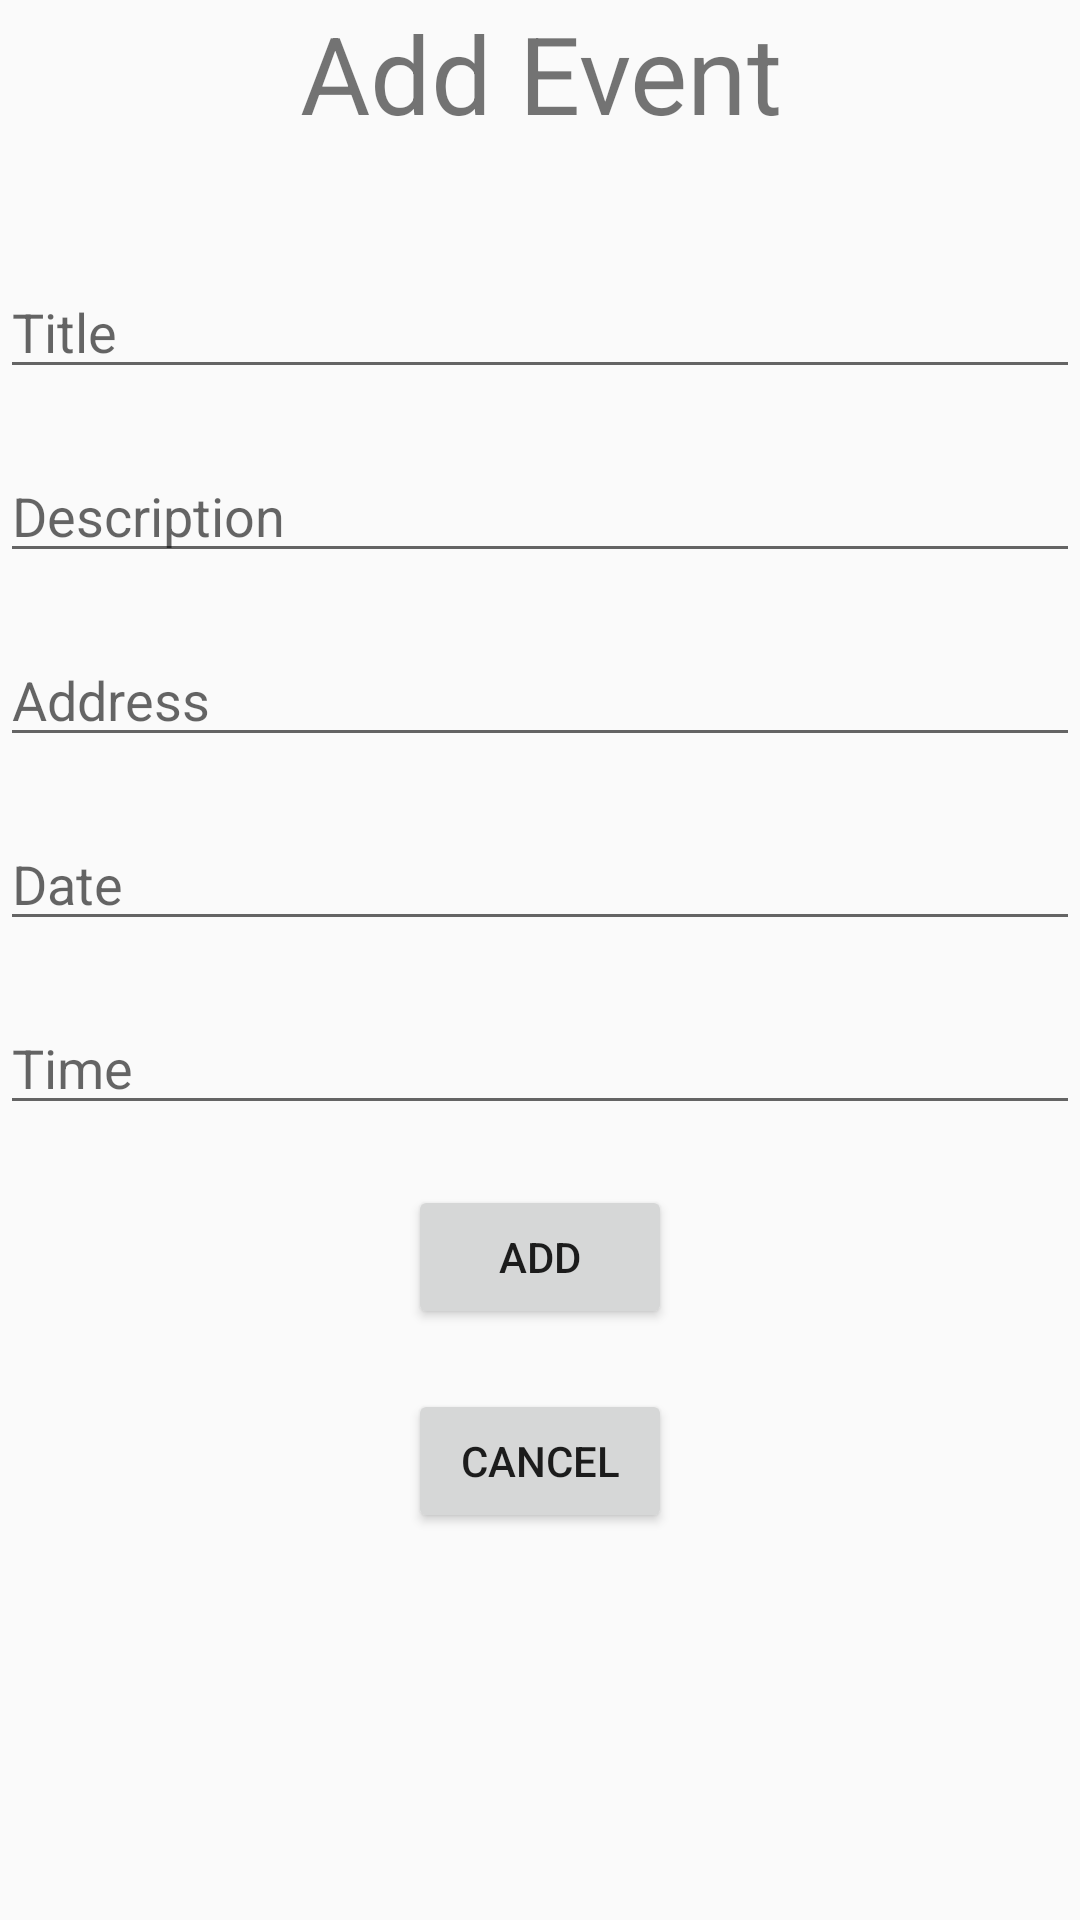

The Android layout XML behind this screen, and the referenced resources:
<!-- AndroidManifest.xml: application theme AppTheme -->
<!-- res/layout/activity_add_event.xml -->
<?xml version="1.0" encoding="utf-8"?>
<android.support.constraint.ConstraintLayout
        xmlns:android="http://schemas.android.com/apk/res/android"
        xmlns:tools="http://schemas.android.com/tools"
        xmlns:app="http://schemas.android.com/apk/res-auto"
        android:layout_width="match_parent"
        android:layout_height="match_parent"
        tools:context=".AddEventActivity" android:id="@+id/addEventConstraintLayout">

    <LinearLayout
            android:orientation="vertical"
            android:layout_width="match_parent"
            android:layout_height="match_parent" android:id="@+id/addEventLinearLayout"
            app:layout_constraintTop_toTopOf="parent" app:layout_constraintStart_toStartOf="parent"
            app:layout_constraintBottom_toBottomOf="parent" app:layout_constraintEnd_toEndOf="parent">
        <TextView
                android:text="@string/addEventHeading"
                android:layout_width="match_parent"
                android:layout_height="wrap_content" android:id="@+id/addEventHeading" android:textSize="36sp"
                android:textAlignment="center"/>
        <EditText
                android:layout_width="match_parent"
                android:layout_height="wrap_content"
                android:ems="10"
                android:id="@+id/addEventTitle" android:inputType="textShortMessage"
                android:hint="@string/addEventTitle" android:layout_marginTop="40dp"/>
        <EditText
                android:layout_width="match_parent"
                android:layout_height="wrap_content"
                android:ems="10"
                android:id="@+id/addEventDescription" android:inputType="textLongMessage"
                android:hint="@string/addEventDescription" android:layout_marginTop="20dp"/>
        <EditText
                android:layout_width="match_parent"
                android:layout_height="wrap_content"
                android:inputType="textPostalAddress"
                android:ems="10"
                android:id="@+id/addEventAddress" android:hint="@string/addEventAddress"
                android:layout_marginTop="20dp"/>
        <EditText
                android:layout_width="match_parent"
                android:layout_height="wrap_content"
                android:inputType="date"
                android:ems="10"
                android:id="@+id/addEventDate" android:hint="@string/addEventDate" android:layout_marginTop="20dp"/>
        <EditText
                android:layout_width="match_parent"
                android:layout_height="wrap_content"
                android:inputType="time"
                android:ems="10"
                android:id="@+id/addEventTime" android:hint="@string/addEventTime" android:layout_marginTop="20dp"/>
        <Button
                android:text="@string/addEventAddButton"
                android:layout_width="wrap_content"
                android:layout_height="wrap_content" android:id="@+id/addEventAddButton"
                android:layout_marginTop="20dp" android:layout_gravity="center_horizontal"/>
        <Button
                android:text="@string/addEventCancelButton"
                android:layout_width="wrap_content"
                android:layout_height="wrap_content" android:id="@+id/addEventCancelButton"
                android:layout_marginTop="20dp" android:layout_gravity="center_horizontal"/>
    </LinearLayout>
</android.support.constraint.ConstraintLayout>
<!-- resources referenced by this layout -->
<resources>
  <string name="addEventAddButton">Add</string>
  <string name="addEventAddress">Address</string>
  <string name="addEventCancelButton">Cancel</string>
  <string name="addEventDate">Date</string>
  <string name="addEventDescription">Description</string>
  <string name="addEventHeading">Add Event</string>
  <string name="addEventTime">Time</string>
  <string name="addEventTitle">Title</string>
  <style name="AppTheme" parent="Theme.AppCompat.Light.DarkActionBar">
          
          <item name="colorPrimary">@color/colorPrimary</item>
          <item name="colorPrimaryDark">@color/colorPrimaryDark</item>
          <item name="colorAccent">@color/colorAccent</item>
      </style>
  <color name="colorPrimary">#2980B9</color>
  <color name="colorPrimaryDark">#2C3E50</color>
  <color name="colorAccent">#3498DB</color>
</resources>
